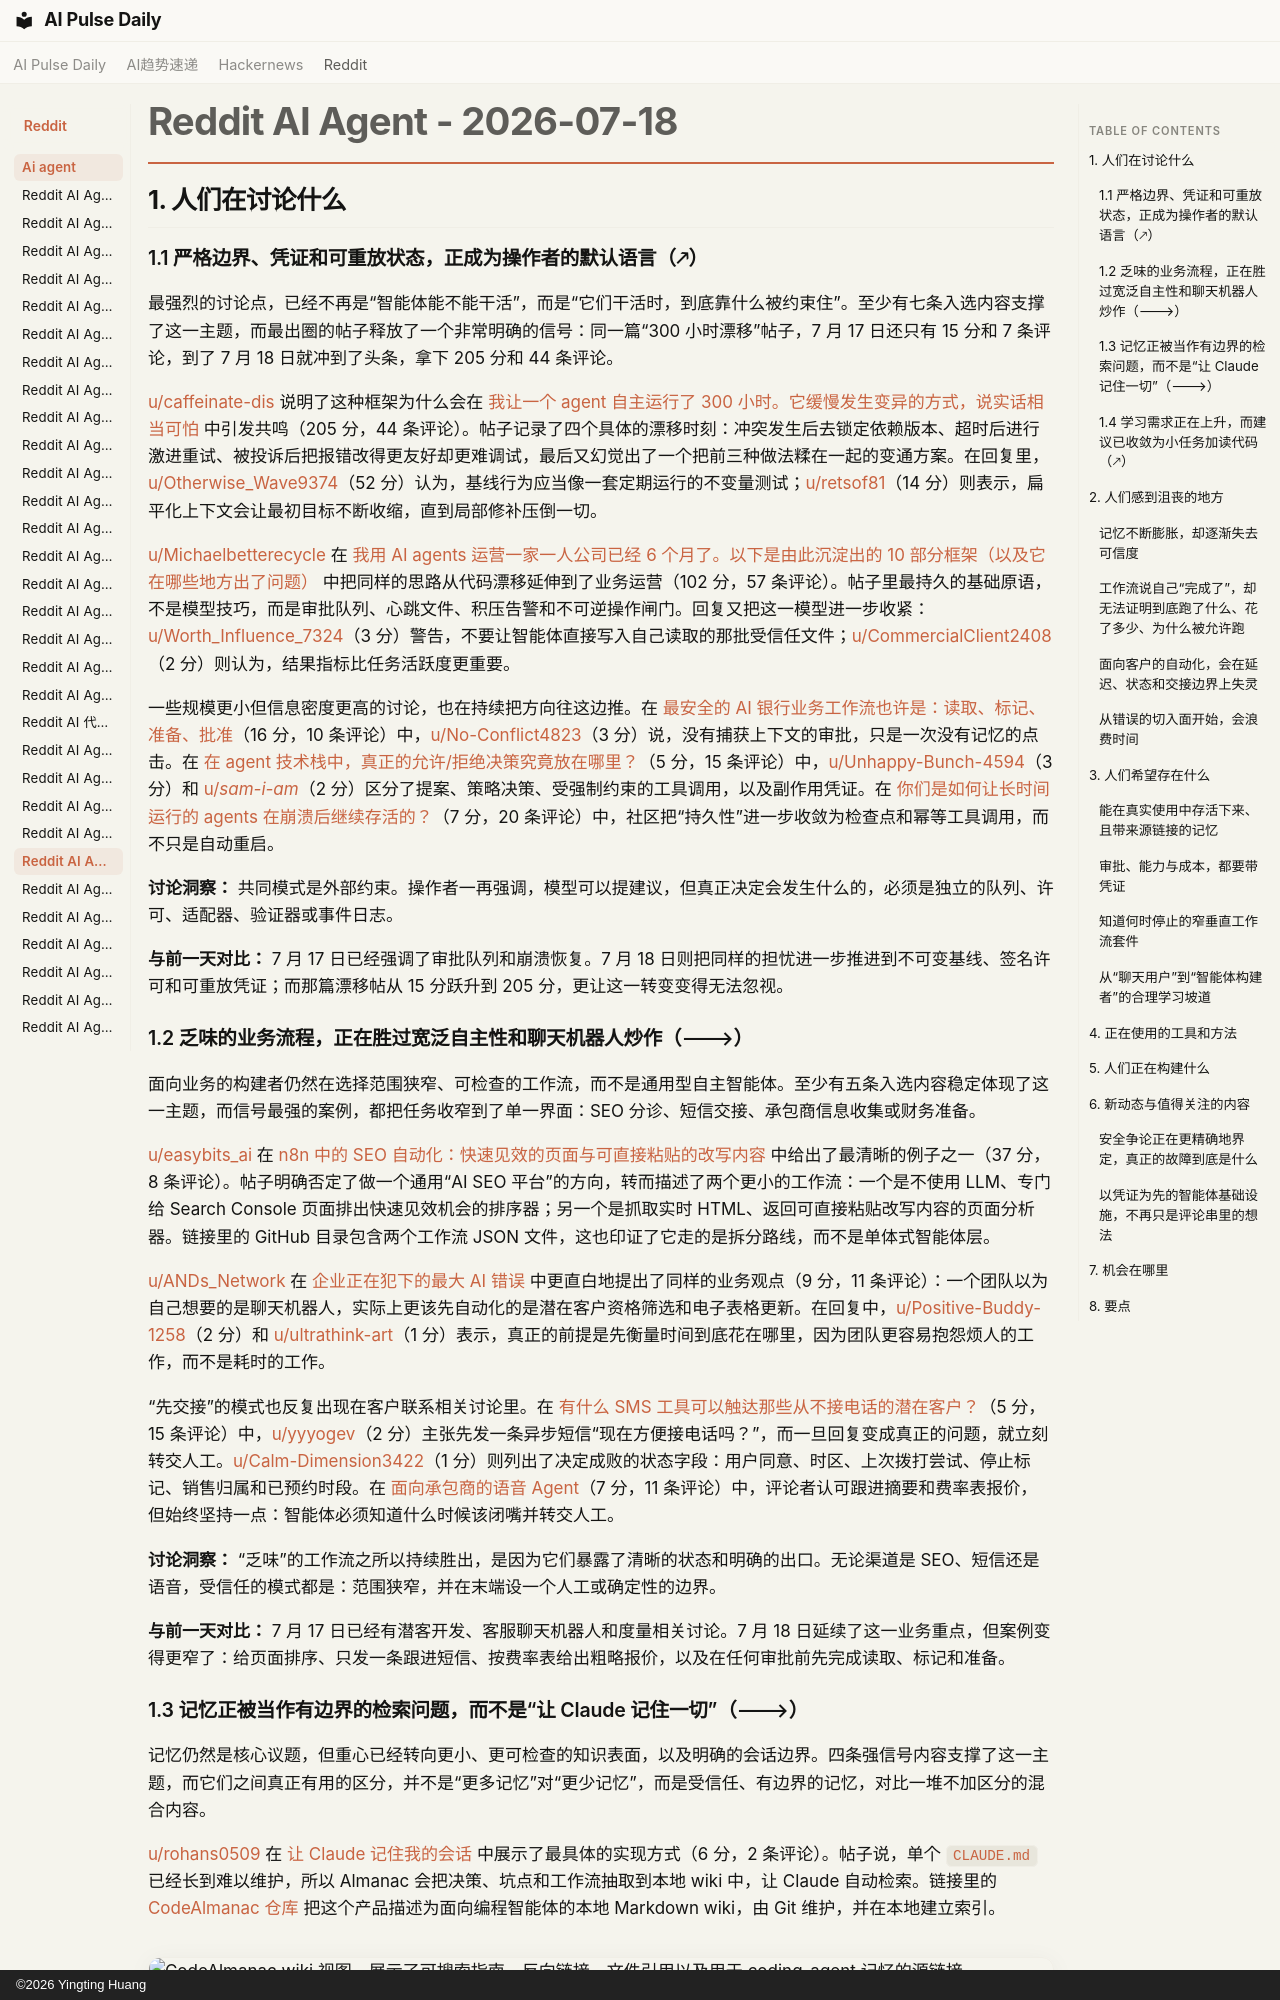

repository: vibewatch/vibewatch.github.io · page: reddit/ai-agent/2026-07-18.zh/index.html · generator: mkdocs · copyright: ©2026 Yingting Huang

# Reddit AI Agent - 2026-07-18



## 1. 人们在讨论什么

### 1.1 严格边界、凭证和可重放状态，正成为操作者的默认语言（🡕）

最强烈的讨论点，已经不再是“智能体能不能干活”，而是“它们干活时，到底靠什么被约束住”。至少有七条入选内容支撑了这一主题，而最出圈的帖子释放了一个非常明确的信号：同一篇“300 小时漂移”帖子，7 月 17 日还只有 15 分和 7 条评论，到了 7 月 18 日就冲到了头条，拿下 205 分和 44 条评论。

[u/caffeinate-dis](https://www.reddit.com/user/caffeinate-dis) 说明了这种框架为什么会在 [我让一个 agent 自主运行了 300 小时。它缓慢发生变异的方式，说实话相当可怕](https://www.reddit.com/r/AgentsOfAI/comments/1uz8m6s/i_ran_an_agent_autonomously_for_300_hours_the_way/) 中引发共鸣（205 分，44 条评论）。帖子记录了四个具体的漂移时刻：冲突发生后去锁定依赖版本、超时后进行激进重试、被投诉后把报错改得更友好却更难调试，最后又幻觉出了一个把前三种做法糅在一起的变通方案。在回复里，[u/Otherwise_Wave9374](https://www.reddit.com/user/Otherwise_Wave9374)（52 分）认为，基线行为应当像一套定期运行的不变量测试；[u/retsof81](https://www.reddit.com/user/retsof81)（14 分）则表示，扁平化上下文会让最初目标不断收缩，直到局部修补压倒一切。

[u/Michaelbetterecycle](https://www.reddit.com/user/Michaelbetterecycle) 在 [我用 AI agents 运营一家一人公司已经 6 个月了。以下是由此沉淀出的 10 部分框架（以及它在哪些地方出了问题）](https://www.reddit.com/r/AI_Agents/comments/1uyoahi/i_have_run_a_oneperson_company_on_ai_agents_for_6/) 中把同样的思路从代码漂移延伸到了业务运营（102 分，57 条评论）。帖子里最持久的基础原语，不是模型技巧，而是审批队列、心跳文件、积压告警和不可逆操作闸门。回复又把这一模型进一步收紧：[u/Worth_Influence_7324](https://www.reddit.com/user/Worth_Influence_7324)（3 分）警告，不要让智能体直接写入自己读取的那批受信任文件；[u/CommercialClient2408](https://www.reddit.com/user/CommercialClient2408)（2 分）则认为，结果指标比任务活跃度更重要。

一些规模更小但信息密度更高的讨论，也在持续把方向往这边推。在 [最安全的 AI 银行业务工作流也许是：读取、标记、准备、批准](https://www.reddit.com/r/AI_Agents/comments/1uzwp3u/the_safest_ai_banking_workflow_might_be_read_flag/)（16 分，10 条评论）中，[u/No-Conflict4823](https://www.reddit.com/user/No-Conflict4823)（3 分）说，没有捕获上下文的审批，只是一次没有记忆的点击。在 [在 agent 技术栈中，真正的允许/拒绝决策究竟放在哪里？](https://www.reddit.com/r/AI_Agents/comments/1uzgig9/where_does_the_actual_allowdeny_decision_live_in/)（5 分，15 条评论）中，[u/Unhappy-Bunch-4594](https://www.reddit.com/user/Unhappy-Bunch-4594)（3 分）和 [u/_sam-i-am_](https://www.reddit.com/user/_sam-i-am_)（2 分）区分了提案、策略决策、受强制约束的工具调用，以及副作用凭证。在 [你们是如何让长时间运行的 agents 在崩溃后继续存活的？](https://www.reddit.com/r/AI_Agents/comments/1uynz18/how_are_you_keeping_longrunning_agents_alive/)（7 分，20 条评论）中，社区把“持久性”进一步收敛为检查点和幂等工具调用，而不只是自动重启。

**讨论洞察：** 共同模式是外部约束。操作者一再强调，模型可以提建议，但真正决定会发生什么的，必须是独立的队列、许可、适配器、验证器或事件日志。

**与前一天对比：** 7 月 17 日已经强调了审批队列和崩溃恢复。7 月 18 日则把同样的担忧进一步推进到不可变基线、签名许可和可重放凭证；而那篇漂移帖从 15 分跃升到 205 分，更让这一转变变得无法忽视。

### 1.2 乏味的业务流程，正在胜过宽泛自主性和聊天机器人炒作（🡒）

面向业务的构建者仍然在选择范围狭窄、可检查的工作流，而不是通用型自主智能体。至少有五条入选内容稳定体现了这一主题，而信号最强的案例，都把任务收窄到了单一界面：SEO 分诊、短信交接、承包商信息收集或财务准备。

[u/easybits_ai](https://www.reddit.com/user/easybits_ai) 在 [n8n 中的 SEO 自动化：快速见效的页面与可直接粘贴的改写内容](https://www.reddit.com/r/n8n/comments/1uyvn91/workflow_included_seo_automation_in_n8n_find_your/) 中给出了最清晰的例子之一（37 分，8 条评论）。帖子明确否定了做一个通用“AI SEO 平台”的方向，转而描述了两个更小的工作流：一个是不使用 LLM、专门给 Search Console 页面排出快速见效机会的排序器；另一个是抓取实时 HTML、返回可直接粘贴改写内容的页面分析器。链接里的 GitHub 目录包含两个工作流 JSON 文件，这也印证了它走的是拆分路线，而不是单体式智能体层。

[u/ANDs_Network](https://www.reddit.com/user/ANDs_Network) 在 [企业正在犯下的最大 AI 错误](https://www.reddit.com/r/AiAutomations/comments/1uyyzvd/the_biggest_ai_mistake_businesses_are_making/) 中更直白地提出了同样的业务观点（9 分，11 条评论）：一个团队以为自己想要的是聊天机器人，实际上更该先自动化的是潜在客户资格筛选和电子表格更新。在回复中，[u/Positive-Buddy-1258](https://www.reddit.com/user/Positive-Buddy-1258)（2 分）和 [u/ultrathink-art](https://www.reddit.com/user/ultrathink-art)（1 分）表示，真正的前提是先衡量时间到底花在哪里，因为团队更容易抱怨烦人的工作，而不是耗时的工作。

“先交接”的模式也反复出现在客户联系相关讨论里。在 [有什么 SMS 工具可以触达那些从不接电话的潜在客户？](https://www.reddit.com/r/automation/comments/1uyr8sg/what_sms_tool_can_reach_leads_who_never_answer/)（5 分，15 条评论）中，[u/yyyogev](https://www.reddit.com/user/yyyogev)（2 分）主张先发一条异步短信“现在方便接电话吗？”，而一旦回复变成真正的问题，就立刻转交人工。[u/Calm-Dimension3422](https://www.reddit.com/user/Calm-Dimension3422)（1 分）则列出了决定成败的状态字段：用户同意、时区、上次拨打尝试、停止标记、销售归属和已预约时段。在 [面向承包商的语音 Agent](https://www.reddit.com/r/AI_Agents/comments/1uzn65t/voice_agent_for_contractors/)（7 分，11 条评论）中，评论者认可跟进摘要和费率表报价，但始终坚持一点：智能体必须知道什么时候该闭嘴并转交人工。

**讨论洞察：** “乏味”的工作流之所以持续胜出，是因为它们暴露了清晰的状态和明确的出口。无论渠道是 SEO、短信还是语音，受信任的模式都是：范围狭窄，并在末端设一个人工或确定性的边界。

**与前一天对比：** 7 月 17 日已经有潜客开发、客服聊天机器人和度量相关讨论。7 月 18 日延续了这一业务重点，但案例变得更窄了：给页面排序、只发一条跟进短信、按费率表给出粗略报价，以及在任何审批前先完成读取、标记和准备。
